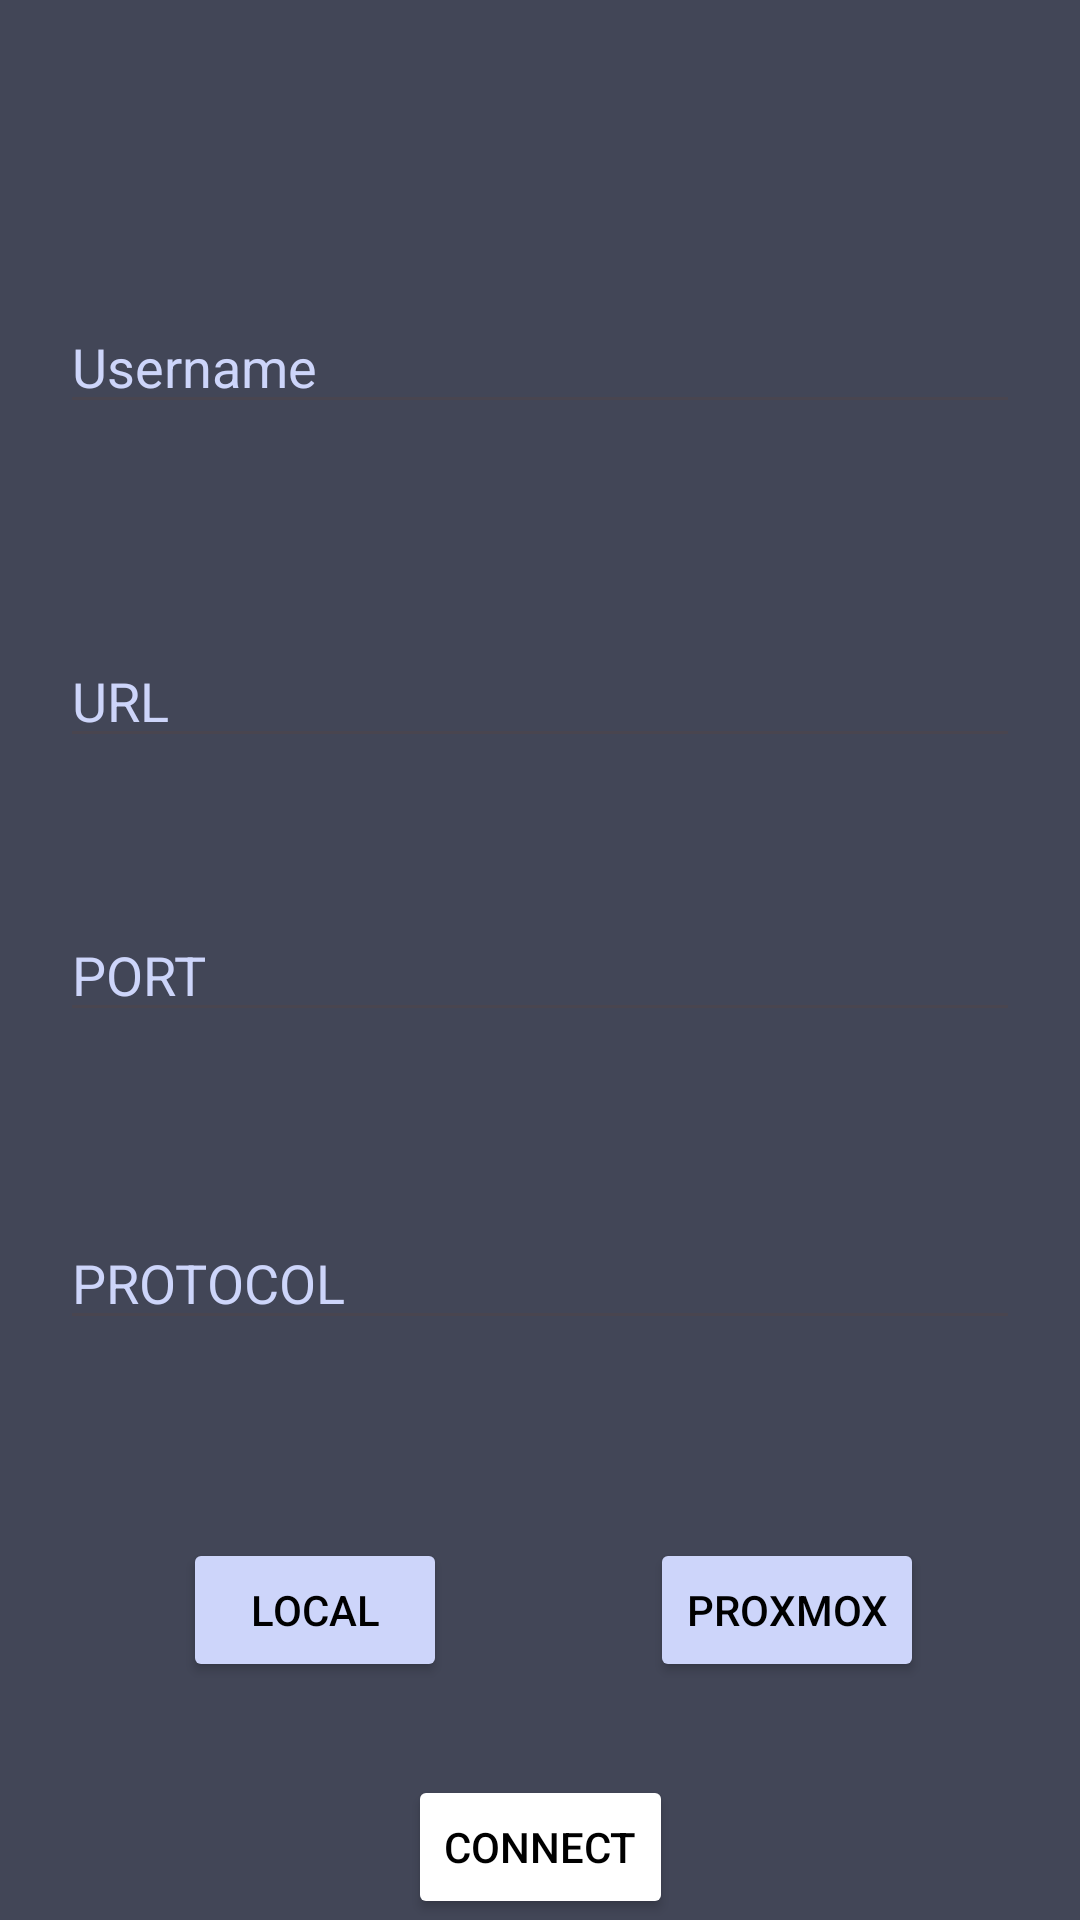

Android layout source for this screen:
<!-- AndroidManifest.xml: application theme Theme.Conecta4Android -->
<!-- res/layout/activity_register.xml -->
<?xml version="1.0" encoding="utf-8"?>
<androidx.constraintlayout.widget.ConstraintLayout xmlns:android="http://schemas.android.com/apk/res/android"
    xmlns:app="http://schemas.android.com/apk/res-auto"
    xmlns:tools="http://schemas.android.com/tools"
    android:id="@+id/main"
    android:layout_width="match_parent"
    android:layout_height="match_parent"
    android:background=" #424657"
    tools:context=".RegisterActivity">

    <com.google.android.material.textfield.TextInputEditText
        android:id="@+id/client_name"
        android:layout_width="match_parent"
        android:layout_height="wrap_content"
        android:layout_marginStart="20dp"
        android:layout_marginTop="100dp"
        android:layout_marginEnd="20dp"
        android:hint="Username"
        android:textColor="#cdd5fa"
        android:textColorHint="#cdd5fa"
        app:layout_constraintEnd_toEndOf="parent"
        app:layout_constraintStart_toStartOf="parent"
        app:layout_constraintTop_toTopOf="parent" />

    <com.google.android.material.textfield.TextInputEditText
        android:id="@+id/connection_url"
        android:layout_width="match_parent"
        android:layout_height="wrap_content"
        android:layout_marginStart="20dp"
        android:layout_marginTop="70dp"
        android:layout_marginEnd="20dp"
        android:hint="URL"
        android:textColor="#cdd5fa"
        android:textColorHint="#cdd5fa"
        app:layout_constraintEnd_toEndOf="parent"
        app:layout_constraintHorizontal_bias="1.0"
        app:layout_constraintStart_toStartOf="parent"
        app:layout_constraintTop_toBottomOf="@+id/client_name" />

    <com.google.android.material.textfield.TextInputEditText
        android:id="@+id/port"
        android:layout_width="match_parent"
        android:layout_height="wrap_content"
        android:layout_marginStart="20dp"
        android:layout_marginTop="50dp"
        android:layout_marginEnd="20dp"
        android:hint="PORT"
        android:textColor="#cdd5fa"
        android:textColorHint="#cdd5fa"
        app:layout_constraintEnd_toEndOf="parent"
        app:layout_constraintHorizontal_bias="0.0"
        app:layout_constraintStart_toStartOf="parent"
        app:layout_constraintTop_toBottomOf="@+id/connection_url" />

    <com.google.android.material.textfield.TextInputEditText
        android:id="@+id/protocol"
        android:layout_width="match_parent"
        android:layout_height="wrap_content"
        android:layout_marginStart="20dp"
        android:layout_marginTop="264dp"
        android:layout_marginEnd="20dp"
        android:hint="PROTOCOL"
        android:textColor="#cdd5fa"
        android:textColorHint="#cdd5fa"
        app:layout_constraintEnd_toEndOf="parent"
        app:layout_constraintHorizontal_bias="0.0"
        app:layout_constraintStart_toStartOf="parent"
        app:layout_constraintTop_toBottomOf="@+id/client_name" />

    <Button
        android:id="@+id/connect_button"
        android:layout_width="wrap_content"
        android:layout_height="wrap_content"
        android:layout_marginStart="155dp"
        android:layout_marginTop="339dp"
        android:layout_marginEnd="155dp"
        android:backgroundTintMode="add"
        android:onClick="goGame"
        android:text="Connect"
        android:textColor="#000000"
        app:backgroundTint="#cdd5fa"
        app:layout_constraintEnd_toEndOf="parent"
        app:layout_constraintStart_toStartOf="parent"
        app:layout_constraintTop_toBottomOf="@+id/connection_url" />

    <Button
        android:id="@+id/bttn_local"
        android:layout_width="wrap_content"
        android:layout_height="wrap_content"
        android:layout_marginStart="17dp"
        android:layout_marginTop="66dp"
        android:layout_marginEnd="16dp"
        android:autoText="false"
        android:backgroundTint="#cdd5fa"
        android:foregroundTint="#cdd5fa"
        android:onClick="setLocal"
        android:text="Local"
        android:textColor="#000000"
        app:layout_constraintEnd_toStartOf="@+id/bttn_proxmox"
        app:layout_constraintStart_toStartOf="parent"
        app:layout_constraintTop_toBottomOf="@+id/protocol" />

    <Button
        android:id="@+id/bttn_proxmox"
        android:layout_width="wrap_content"
        android:layout_height="wrap_content"
        android:layout_marginStart="8dp"
        android:layout_marginTop="66dp"
        android:layout_marginEnd="8dp"
        android:onClick="setProxmox"
        android:text="Proxmox"
        android:textColor="#000000"
        app:backgroundTint="#cdd5fa"
        app:layout_constraintEnd_toEndOf="parent"
        app:layout_constraintStart_toEndOf="@+id/bttn_local"
        app:layout_constraintTop_toBottomOf="@+id/protocol" />

</androidx.constraintlayout.widget.ConstraintLayout>
<!-- resources referenced by this layout -->
<resources>
  <style name="Theme.Conecta4Android" parent="Base.Theme.Conecta4Android" />
  <style name="Base.Theme.Conecta4Android" parent="Theme.Material3.DayNight.NoActionBar">
          
          
      </style>
</resources>
